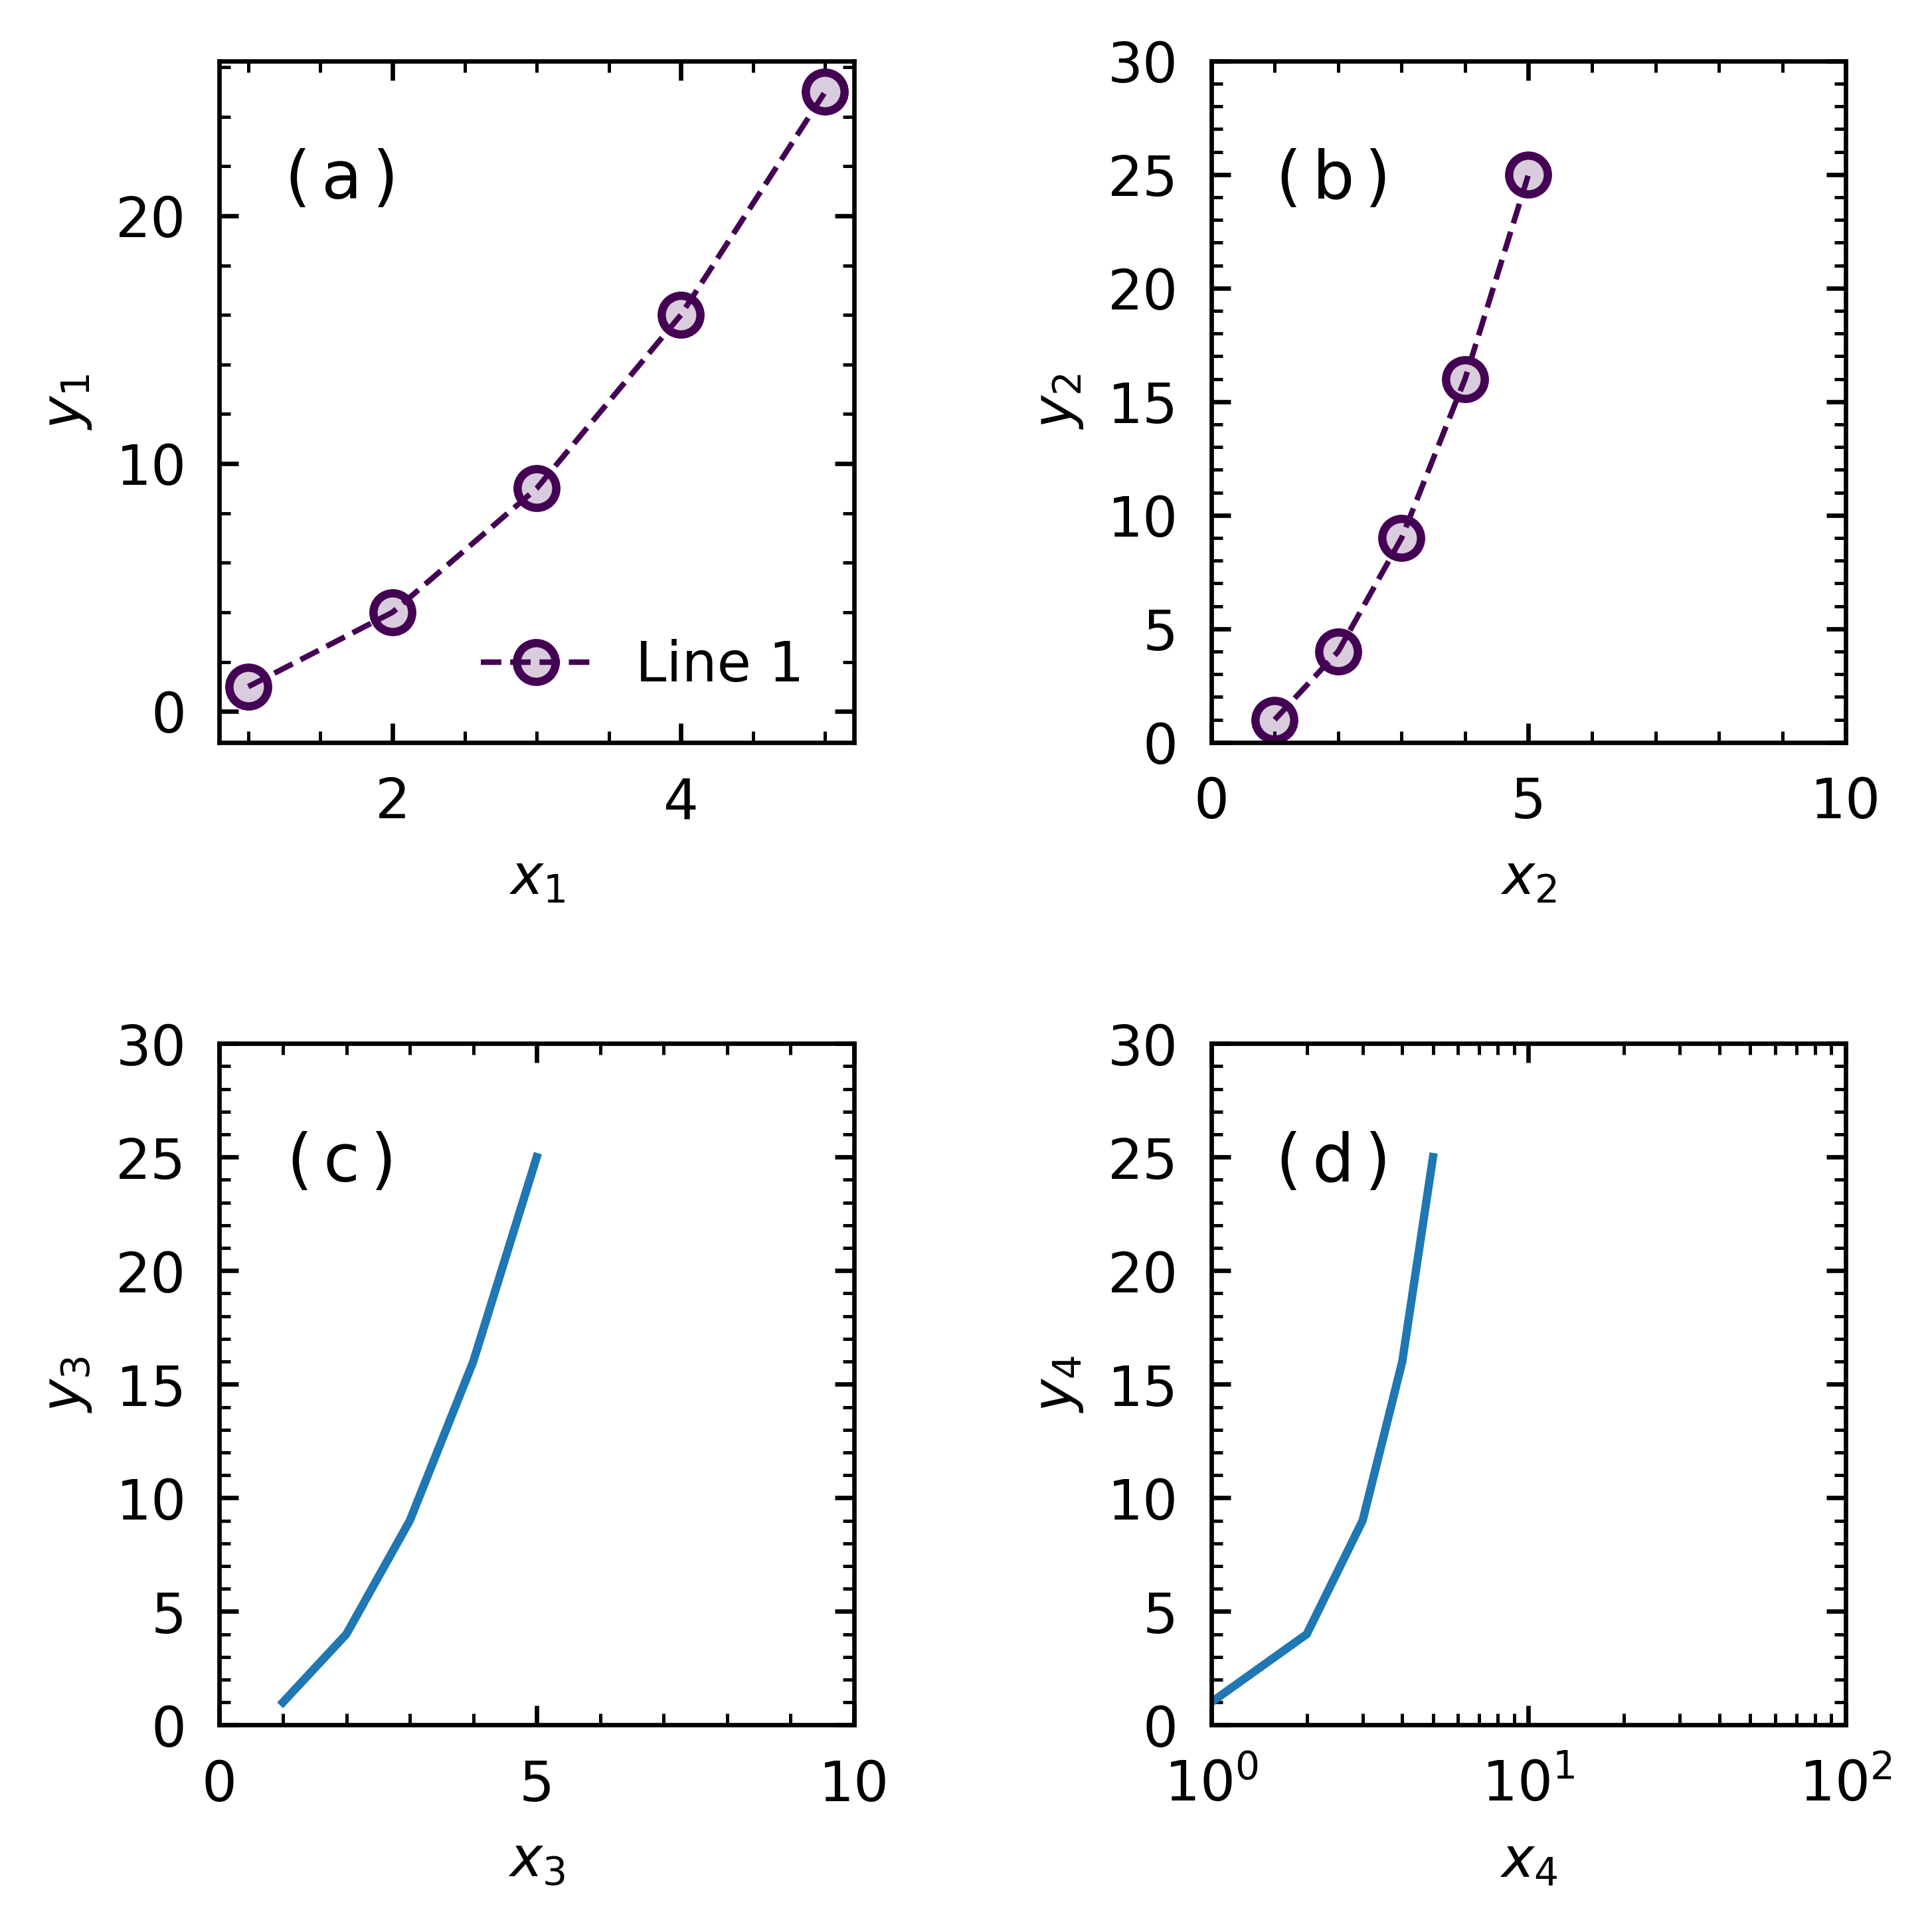

Reproduce this figure in Python.
import matplotlib.pyplot as plt

import gsplot as gs

x = [1, 2, 3, 4, 5]
y = [1, 4, 9, 16, 25]

axes = gs.axes(store=True, size=[5, 5], unit="in", mosaic="AB;CD")
gs.line(axis_target=0, x=x, y=y, label="Line 1")
gs.line(axis_target=axes[1], x=x, y=y)

# gsplot is compatible with matplotlib
# Plot data by matplotlib plot
axes[2].plot(x, y)

plt.sca(axes[3])
plt.plot(x, y)

gs.legend(0, loc="lower right")
gs.label(
    [
        # add label without specifying limits
        ["$x_1$", "$y_1$"],
        # add label with limits
        ["$x_2$", "$y_2$", [0, 10], [0, 30]],
        # add label with specifying the minor ticks
        ["$x_3$", "$y_3$", [0, 10, 5], [0, 30, 5]],
        # add label with limits and scale
        ["$x_4$", "$y_4$", [1, 100, "log"], [0, 30]],
    ],
    minor_ticks_all=False,
)
gs.label_add_index(loc="in")
gs.show("compatibility")
